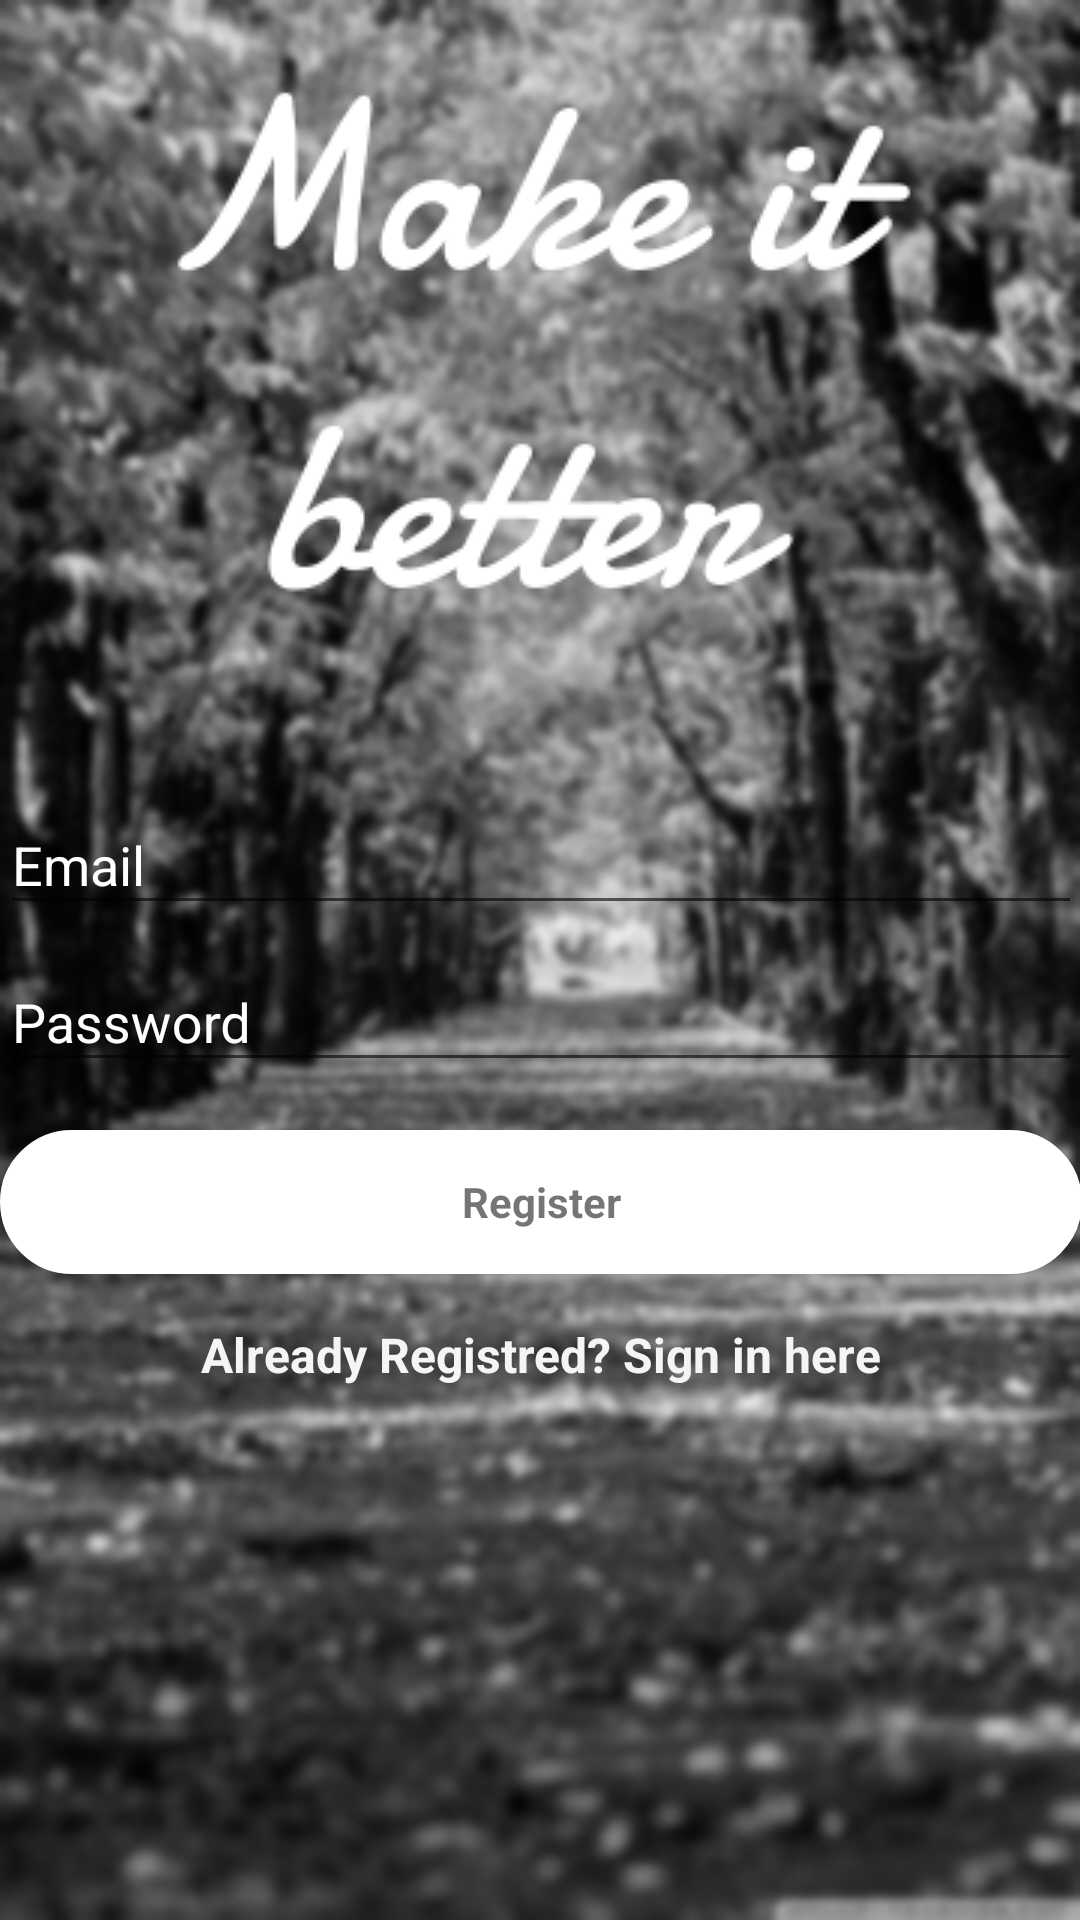

Layout XML and referenced resources for this Android screen:
<!-- AndroidManifest.xml: application theme AppTheme -->
<!-- res/layout/activity_login.xml -->
<FrameLayout xmlns:android="http://schemas.android.com/apk/res/android"
    xmlns:tools="http://schemas.android.com/tools"
    android:layout_width="match_parent"
    android:layout_height="match_parent"
    android:gravity="center_horizontal"
    android:orientation="vertical"
    android:paddingBottom="@dimen/activity_vertical_margin"
    android:paddingLeft="@dimen/activity_horizontal_margin"
    android:paddingRight="@dimen/activity_horizontal_margin"
    android:paddingTop="@dimen/activity_vertical_margin"
    android:background="@drawable/natureblackwhiteblurry"
    tools:context="com.next.gdg.makeitbetterv01.LoginActivity">

    
    <ProgressBar
        android:id="@+id/login_progress"
        style="?android:attr/progressBarStyleLarge"
        android:layout_width="wrap_content"
        android:layout_height="wrap_content"
        android:layout_gravity="center"
        android:layout_marginBottom="8dp"
        android:visibility="gone" />

    <ScrollView
        android:id="@+id/login_form"
        android:layout_width="match_parent"
        android:layout_height="match_parent">

        <LinearLayout
            android:id="@+id/email_login_form"
            android:layout_width="match_parent"
            android:layout_height="wrap_content"
            android:orientation="vertical">
            <ImageView
                android:id="@+id/eco_icon"
                android:layout_width="wrap_content"
                android:layout_height="wrap_content"
                android:src="@drawable/apptitle256"
               android:layout_gravity="center"
                />

            <android.support.design.widget.TextInputLayout
                android:layout_width="match_parent"
                android:layout_height="wrap_content"
                android:textColorHint="#fff">

                <EditText
                    android:id="@+id/email"
                    android:layout_width="match_parent"
                    android:layout_height="wrap_content"
                    android:hint="@string/prompt_email"
                    android:inputType="textEmailAddress"
                    android:maxLines="1"
                    android:singleLine="true"
                    />

            </android.support.design.widget.TextInputLayout>

            <android.support.design.widget.TextInputLayout
                android:layout_width="match_parent"
                android:layout_height="wrap_content"
                android:textColorHint="#fff">

                <EditText
                    android:id="@+id/password"
                    android:layout_width="match_parent"
                    android:layout_height="wrap_content"
                    android:hint="Password"
                    android:imeActionId="6"
                    android:imeActionLabel="@string/action_sign_in_short"
                    android:imeOptions="actionUnspecified"
                    android:inputType="textPassword"
                    android:maxLines="1"
                    android:singleLine="true" />

            </android.support.design.widget.TextInputLayout>

            <Button
                android:id="@+id/register_button"
                style="?android:textAppearanceSmall"
                android:layout_width="match_parent"
                android:layout_height="wrap_content"
                android:layout_marginTop="16dp"
                android:text="Register"
                android:background="@drawable/backgroundloginbutton"
                android:textAllCaps="false"
                android:textStyle="bold" />
                     <TextView
                         android:id="@+id/signInTextView"
                         android:layout_width="wrap_content"
                         android:layout_height="wrap_content"
                         android:text="Already Registred? Sign in here"
                         android:layout_gravity="center"
                         android:textSize="16dp"
                         android:textStyle="bold"
                         android:fontFamily="sans-serif-"
                         android:textColor="@color/grey_100"
                         android:layout_marginTop="16dp"/>
        </LinearLayout>
    </ScrollView>
</FrameLayout>
<!-- resources referenced by this layout -->
<resources>
  <color name="grey_100">#F5F5F5</color>
  <!-- drawable apptitle256: png bitmap (drawable, 8293 bytes) -->
  <!-- drawable backgroundloginbutton (drawable) -->
  <?xml version="1.0" encoding="utf-8"?>
  <shape xmlns:android="http://schemas.android.com/apk/res/android">
  <stroke
      android:width="2dp"
      android:color="#ffffff"/>
      <corners
          android:radius="25dp"/>
      <padding
          android:left="2dp"
          android:right="2dp"
          android:top="2dp"
          android:bottom="2dp"/>
      <solid android:color="#FFFFFF"/>
  </shape>
  <!-- drawable natureblackwhiteblurry: png bitmap (drawable, 584532 bytes) -->
  <string name="action_sign_in_short">Sign in</string>
  <string name="prompt_email">Email</string>
  <style name="AppTheme" parent="Base.Theme.AppCompat.Light">
          
          <item name="colorPrimary">#FFFFFF</item>
          <item name="colorPrimaryDark">@color/mostlyTransparent</item>
          <item name="colorAccent">#FFF</item>
          <item name="actionBarSize">50dp</item>
      </style>
  <color name="mostlyTransparent">#4f000000</color>
</resources>
